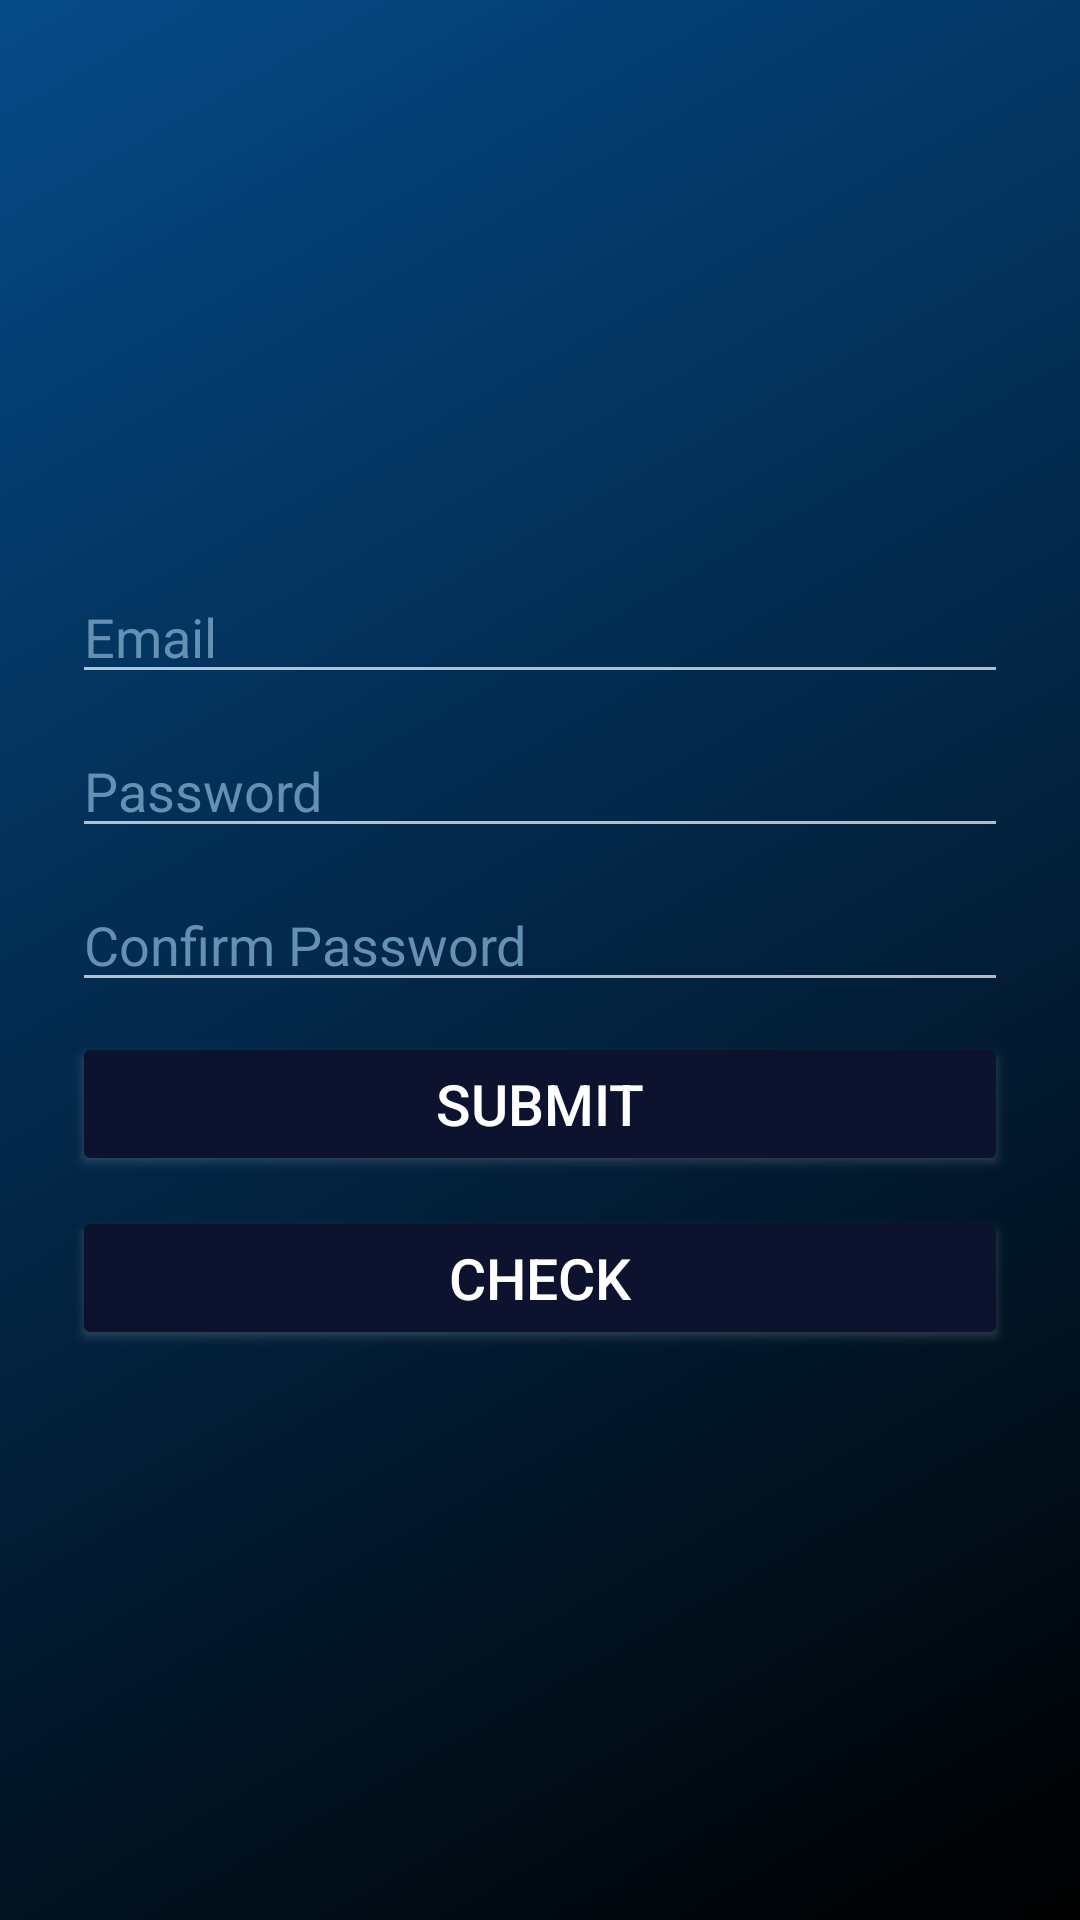

Produce the Android XML layout that renders to this screen, including the resource entries it uses.
<!-- AndroidManifest.xml: application theme Theme.RegistrationToNothing -->
<!-- res/layout/activity_main.xml -->
<?xml version="1.0" encoding="utf-8"?>
<androidx.constraintlayout.widget.ConstraintLayout xmlns:android="http://schemas.android.com/apk/res/android"
    xmlns:app="http://schemas.android.com/apk/res-auto"
    xmlns:tools="http://schemas.android.com/tools"
    android:layout_width="match_parent"
    android:layout_height="match_parent"
    android:background="@drawable/gradient_background"
    tools:context=".MainActivity">

    <LinearLayout
        android:layout_width="match_parent"
        android:layout_height="wrap_content"
        android:layout_marginStart="24dp"
        android:layout_marginEnd="24dp"
        android:orientation="vertical"
        app:layout_constraintBottom_toBottomOf="parent"
        app:layout_constraintEnd_toEndOf="parent"
        app:layout_constraintStart_toStartOf="parent"
        app:layout_constraintTop_toTopOf="parent">

        <EditText
            android:id="@+id/emailInputEditText"
            android:layout_width="match_parent"
            android:textColor="@color/white"
            android:layout_height="wrap_content"
            android:textColorHint="#6490B3"
            android:hint="Email"
            android:ems="10"
            android:inputType="textEmailAddress" />

        <EditText
            android:id="@+id/passwordInputEditText"
            android:layout_width="match_parent"
            android:textColor="@color/white"
            android:layout_height="wrap_content"
            android:hint="Password"
            android:layout_marginTop="10dp"
            android:textColorHint="#6490B3"
            android:ems="10"
            android:inputType="textPassword" />

        <EditText
            android:id="@+id/confPasswordInputEditText"
            android:layout_width="match_parent"
            android:layout_marginTop="10dp"
            android:textColorHint="#6490B3"
            android:textColor="@color/white"
            android:hint="Confirm Password"
            android:layout_height="wrap_content"
            android:ems="10"
            android:inputType="textPassword" />

        <Button
            android:id="@+id/submitButton"
            android:layout_width="match_parent"
            android:layout_marginTop="10dp"
            android:textSize="19sp"
            android:outlineSpotShadowColor="@color/white"
            android:backgroundTint="#0D132E"
            android:layout_height="wrap_content"
            android:text="Submit" />

        <Button
            android:id="@+id/CheckButton"
            android:layout_width="match_parent"
            android:layout_marginTop="10dp"
            android:textSize="19sp"
            android:outlineSpotShadowColor="@color/white"
            android:backgroundTint="#0D132E"
            android:layout_height="wrap_content"
            android:text="Check" />

    </LinearLayout>
</androidx.constraintlayout.widget.ConstraintLayout>
<!-- resources referenced by this layout -->
<resources>
  <!-- drawable gradient_background (drawable) -->
  <?xml version="1.0" encoding="utf-8"?>
  <shape xmlns:android="http://schemas.android.com/apk/res/android" android:shape="rectangle">
  
      <gradient android:startColor="#000000" android:endColor="#054A88" android:type="linear"
          android:angle="135"/>
  
      <corners android:radius="0dp"/>
  
  </shape>
  <style name="Theme.RegistrationToNothing" parent="Theme.Design.NoActionBar">
          
          <item name="colorPrimary">@color/purple_500</item>
          <item name="colorPrimaryVariant">@color/purple_700</item>
          <item name="colorOnPrimary">@color/white</item>
          
          <item name="colorSecondary">@color/teal_200</item>
          <item name="colorSecondaryVariant">@color/teal_700</item>
          <item name="colorOnSecondary">@color/black</item>
          
          <item name="android:statusBarColor" tools:targetApi="l">?attr/colorPrimaryVariant</item>
          
      </style>
  <!-- not gathered from this repository: default colours our renderer supplied (Android Studio template values) -->
  <color name="purple_500">#FF6200EE</color>
  <color name="purple_700">#FF3700B3</color>
  <color name="teal_200">#FF03DAC5</color>
  <color name="teal_700">#FF018786</color>
  <color name="black">#FF000000</color>
  <color name="white">#FFFFFFFF</color>
</resources>
